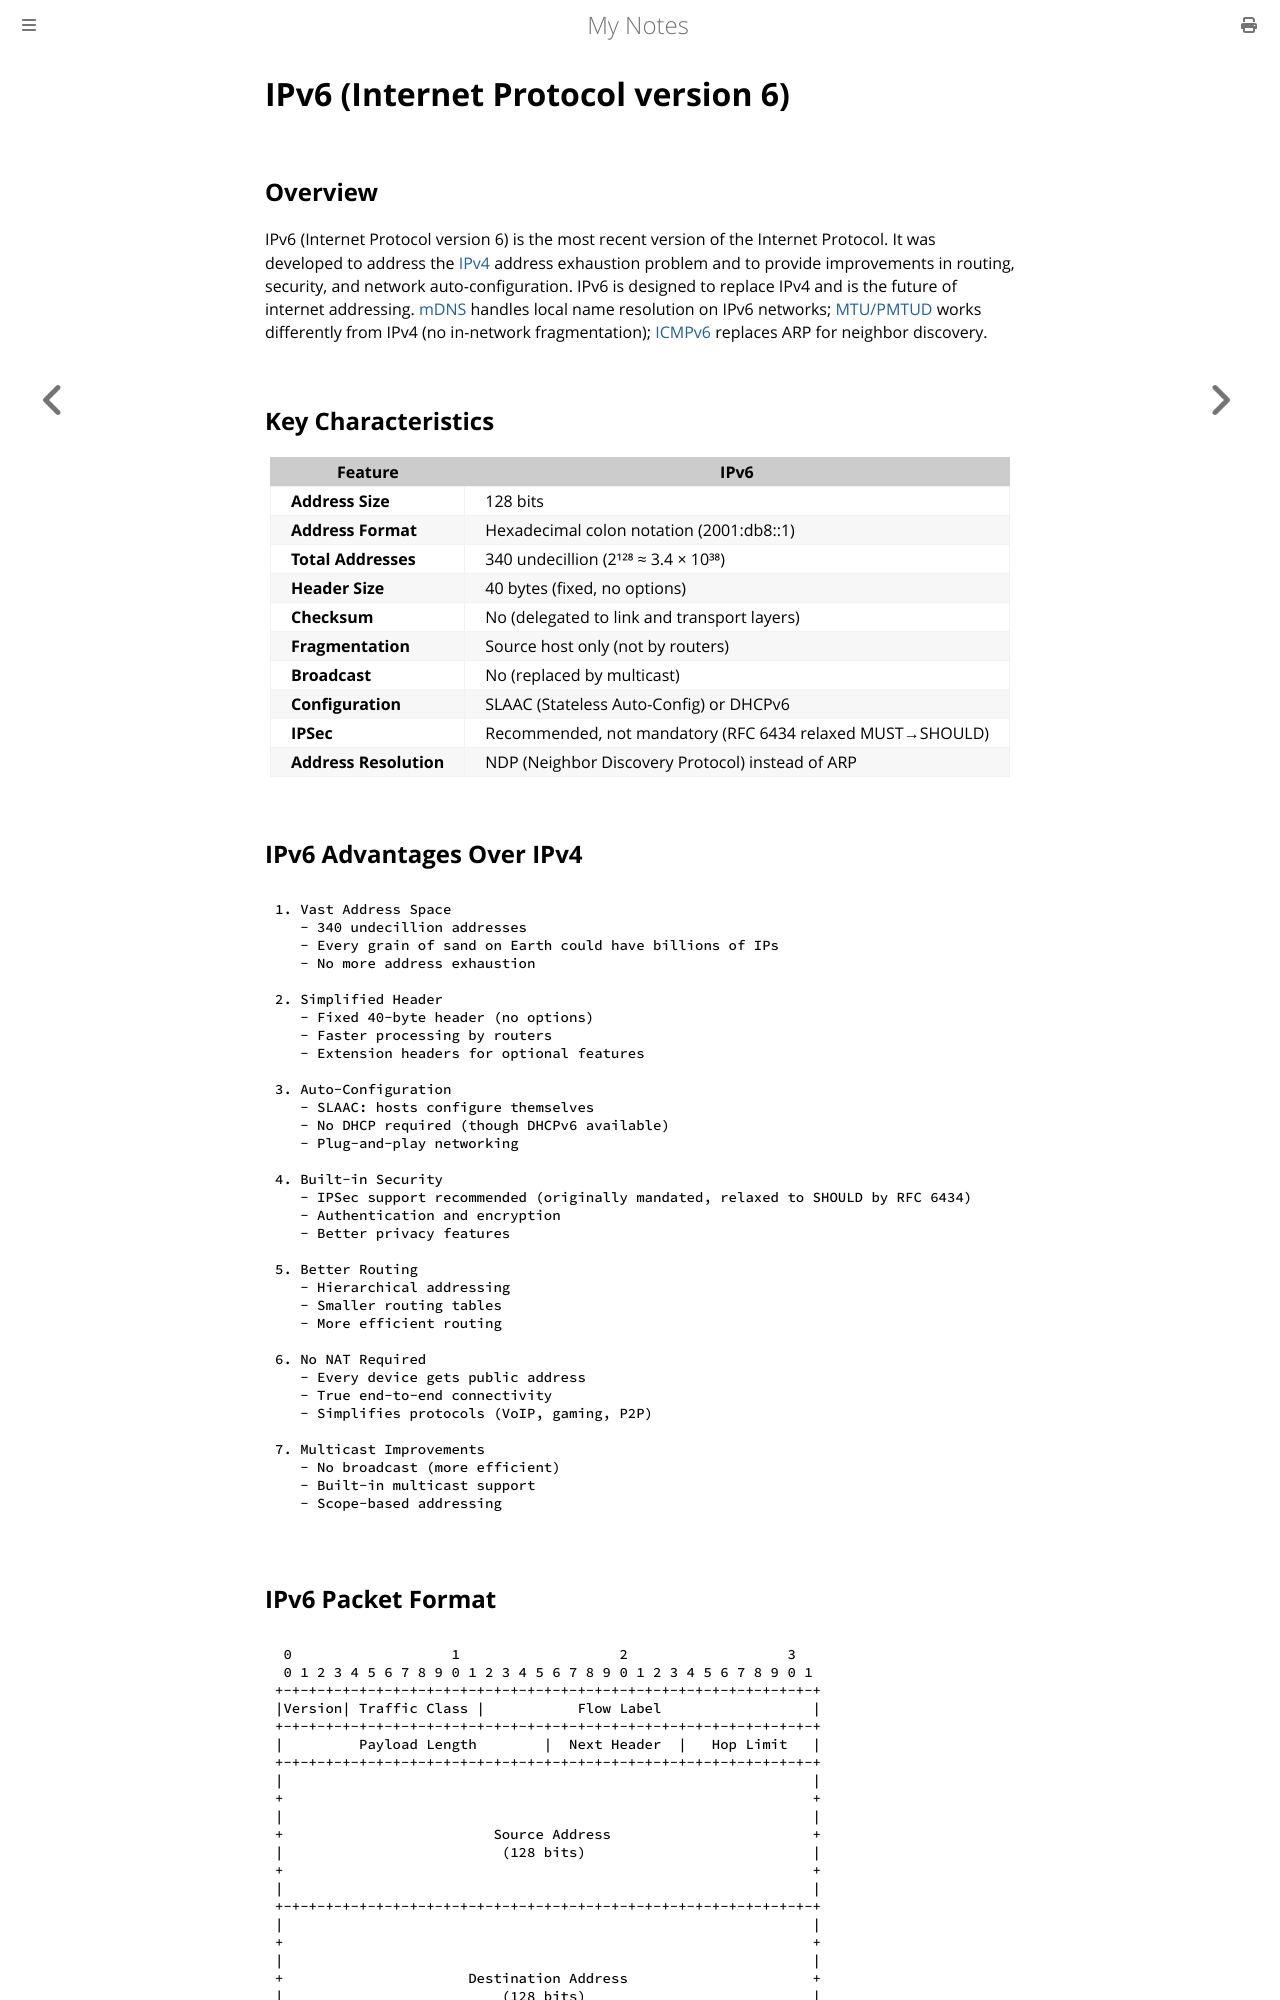

repository: paritystack/notes · page: networking/ipv6.html · generator: mdbook

# IPv6 (Internet Protocol version 6)

## Overview

IPv6 (Internet Protocol version 6) is the most recent version of the Internet Protocol. It was developed to address the [IPv4](ipv4.md) address exhaustion problem and to provide improvements in routing, security, and network auto-configuration. IPv6 is designed to replace IPv4 and is the future of internet addressing. [mDNS](mdns.md) handles local name resolution on IPv6 networks; [MTU/PMTUD](mtu_pmtud.md) works differently from IPv4 (no in-network fragmentation); [ICMPv6](ip.md) replaces ARP for neighbor discovery.

## Key Characteristics

| Feature | IPv6 |
|---------|------|
| **Address Size** | 128 bits |
| **Address Format** | Hexadecimal colon notation (2001:db8::1) |
| **Total Addresses** | 340 undecillion (2¹²⁸ ≈ 3.4 × 10³⁸) |
| **Header Size** | 40 bytes (fixed, no options) |
| **Checksum** | No (delegated to link and transport layers) |
| **Fragmentation** | Source host only (not by routers) |
| **Broadcast** | No (replaced by multicast) |
| **Configuration** | SLAAC (Stateless Auto-Config) or DHCPv6 |
| **IPSec** | Recommended, not mandatory (RFC 6434 relaxed MUST→SHOULD) |
| **Address Resolution** | NDP (Neighbor Discovery Protocol) instead of ARP |

## IPv6 Advantages Over IPv4

```
1. Vast Address Space
   - 340 undecillion addresses
   - Every grain of sand on Earth could have billions of IPs
   - No more address exhaustion

2. Simplified Header
   - Fixed 40-byte header (no options)
   - Faster processing by routers
   - Extension headers for optional features

3. Auto-Configuration
   - SLAAC: hosts configure themselves
   - No DHCP required (though DHCPv6 available)
   - Plug-and-play networking

4. Built-in Security
   - IPSec support recommended (originally mandated, relaxed to SHOULD by RFC 6434)
   - Authentication and encryption
   - Better privacy features

5. Better Routing
   - Hierarchical addressing
   - Smaller routing tables
   - More efficient routing

6. No NAT Required
   - Every device gets public address
   - True end-to-end connectivity
   - Simplifies protocols (VoIP, gaming, P2P)

7. Multicast Improvements
   - No broadcast (more efficient)
   - Built-in multicast support
   - Scope-based addressing
```
